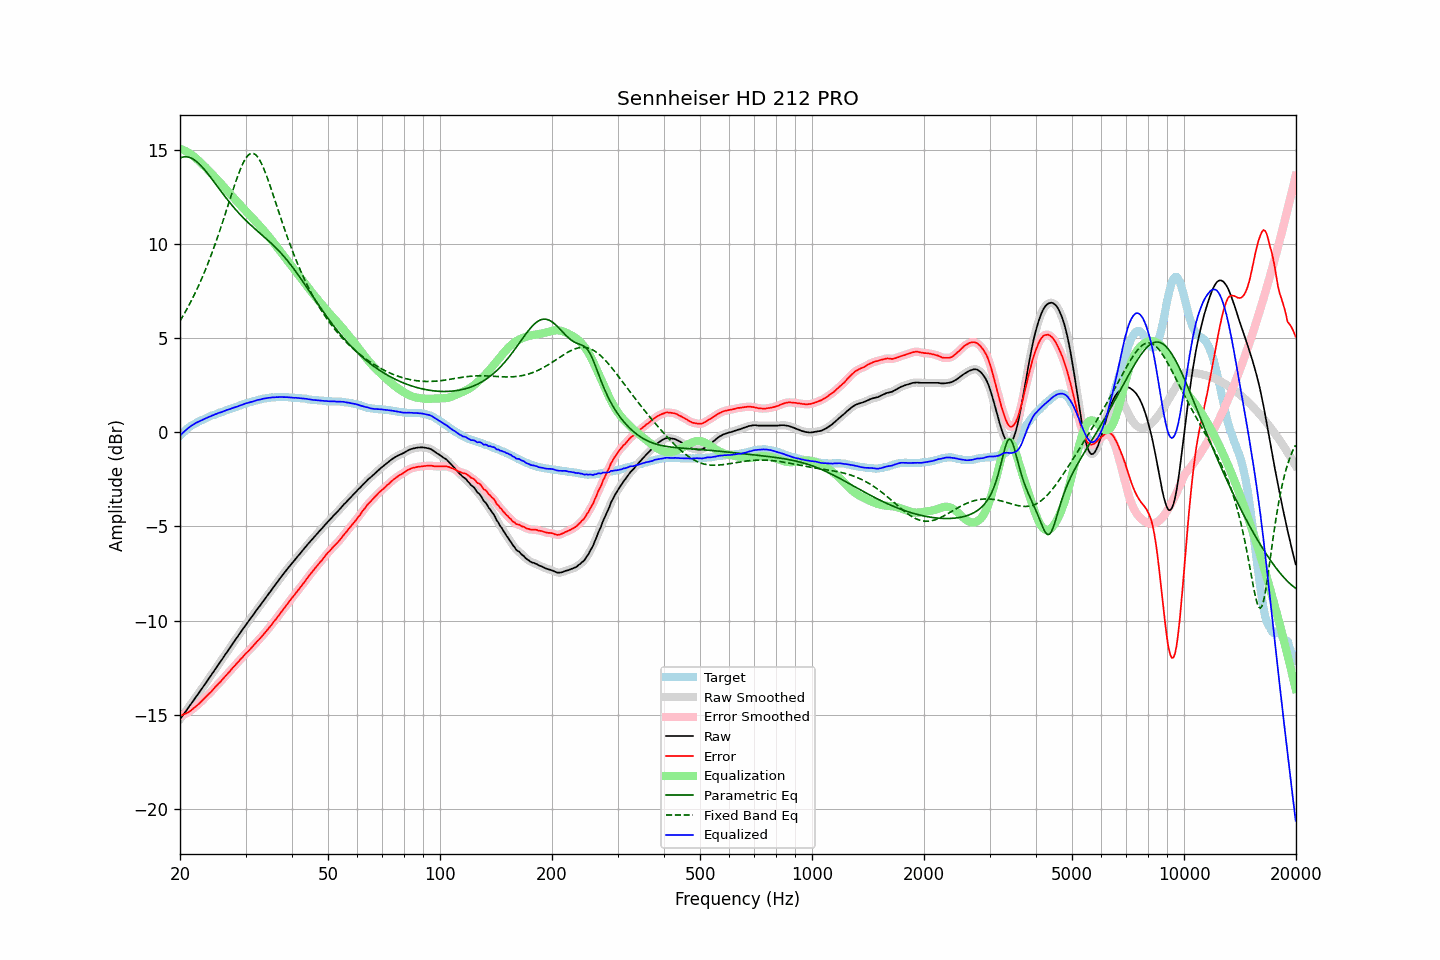

Source data for this figure (header and first rows):
frequency, raw, error, smoothed, error_smoothed, equalization, parametric_eq, fixed_band_eq, equalized_raw, equalized_smoothed, target
20.00, -15.24, -15.06, -15.24, -15.06, 15.06, 14.57, 5.92, -0.18, -0.18, -0.18
20.20, -15.12, -15.03, -15.12, -15.03, 15.03, 14.60, 6.06, -0.09, -0.09, -0.09
20.40, -15.00, -14.99, -15.01, -15.00, 15.00, 14.63, 6.20, -0.00, -0.01, -0.01
20.61, -14.89, -14.95, -14.89, -14.96, 14.96, 14.64, 6.35, 0.07, 0.07, 0.06
20.81, -14.77, -14.92, -14.77, -14.92, 14.92, 14.64, 6.50, 0.15, 0.14, 0.15
21.02, -14.65, -14.88, -14.65, -14.88, 14.87, 14.63, 6.66, 0.22, 0.22, 0.23
21.23, -14.53, -14.82, -14.53, -14.82, 14.82, 14.60, 6.82, 0.28, 0.28, 0.29
21.44, -14.41, -14.76, -14.41, -14.76, 14.76, 14.57, 6.98, 0.35, 0.35, 0.35
21.66, -14.29, -14.69, -14.29, -14.69, 14.70, 14.52, 7.15, 0.40, 0.40, 0.40
21.87, -14.17, -14.62, -14.17, -14.62, 14.63, 14.47, 7.33, 0.46, 0.46, 0.45
22.09, -14.05, -14.55, -14.05, -14.55, 14.55, 14.40, 7.50, 0.50, 0.50, 0.50
22.31, -13.93, -14.48, -13.93, -14.48, 14.48, 14.33, 7.69, 0.55, 0.55, 0.55
22.54, -13.81, -14.40, -13.81, -14.40, 14.40, 14.25, 7.87, 0.58, 0.58, 0.59
22.76, -13.69, -14.32, -13.69, -14.32, 14.32, 14.17, 8.07, 0.63, 0.62, 0.63
22.99, -13.57, -14.23, -13.57, -14.23, 14.23, 14.08, 8.26, 0.66, 0.67, 0.66
23.22, -13.44, -14.14, -13.44, -14.15, 14.15, 13.98, 8.47, 0.71, 0.71, 0.70
23.45, -13.32, -14.06, -13.32, -14.06, 14.07, 13.88, 8.67, 0.75, 0.75, 0.74
23.69, -13.19, -13.97, -13.19, -13.98, 13.98, 13.77, 8.89, 0.79, 0.78, 0.78
23.92, -13.07, -13.89, -13.07, -13.90, 13.89, 13.66, 9.10, 0.82, 0.82, 0.82
24.16, -12.95, -13.82, -12.95, -13.81, 13.80, 13.55, 9.33, 0.85, 0.86, 0.87
24.40, -12.82, -13.72, -12.82, -13.72, 13.71, 13.44, 9.56, 0.89, 0.89, 0.90
24.65, -12.70, -13.62, -12.70, -13.62, 13.62, 13.33, 9.79, 0.92, 0.93, 0.92
24.89, -12.57, -13.52, -12.57, -13.53, 13.53, 13.21, 10.03, 0.96, 0.96, 0.95
25.14, -12.45, -13.44, -12.45, -13.43, 13.44, 13.10, 10.27, 0.99, 0.99, 0.99
25.39, -12.32, -13.34, -12.32, -13.35, 13.35, 12.98, 10.52, 1.03, 1.02, 1.02
25.65, -12.20, -13.26, -12.20, -13.26, 13.25, 12.86, 10.78, 1.05, 1.05, 1.06
25.91, -12.08, -13.16, -12.08, -13.16, 13.16, 12.75, 11.03, 1.08, 1.08, 1.08
26.16, -11.95, -13.06, -11.95, -13.07, 13.07, 12.64, 11.29, 1.12, 1.11, 1.11
26.43, -11.82, -12.97, -11.83, -12.97, 12.97, 12.53, 11.56, 1.15, 1.15, 1.15
26.69, -11.70, -12.88, -11.70, -12.88, 12.88, 12.42, 11.82, 1.18, 1.18, 1.18
26.96, -11.57, -12.78, -11.58, -12.79, 12.78, 12.31, 12.09, 1.21, 1.21, 1.21
27.23, -11.45, -12.69, -11.45, -12.69, 12.69, 12.20, 12.36, 1.23, 1.24, 1.24
27.50, -11.32, -12.59, -11.33, -12.59, 12.59, 12.10, 12.62, 1.27, 1.27, 1.27
27.77, -11.20, -12.49, -11.20, -12.50, 12.50, 11.99, 12.89, 1.30, 1.30, 1.29
28.05, -11.08, -12.41, -11.08, -12.40, 12.40, 11.89, 13.14, 1.32, 1.33, 1.33
28.33, -10.95, -12.30, -10.95, -12.31, 12.31, 11.80, 13.39, 1.36, 1.35, 1.35
28.62, -10.83, -12.21, -10.83, -12.21, 12.21, 11.70, 13.63, 1.38, 1.38, 1.38
28.90, -10.70, -12.12, -10.70, -12.12, 12.12, 11.61, 13.86, 1.42, 1.41, 1.42
29.19, -10.58, -12.02, -10.58, -12.03, 12.03, 11.51, 14.07, 1.45, 1.45, 1.44
29.48, -10.46, -11.95, -10.46, -11.93, 11.94, 11.43, 14.26, 1.47, 1.48, 1.49
29.78, -10.33, -11.83, -10.34, -11.84, 11.84, 11.34, 14.43, 1.51, 1.51, 1.50
30.08, -10.21, -11.74, -10.22, -11.75, 11.75, 11.25, 14.57, 1.54, 1.54, 1.53
30.38, -10.10, -11.66, -10.10, -11.66, 11.66, 11.17, 14.68, 1.56, 1.56, 1.56
30.68, -9.99, -11.58, -9.99, -11.58, 11.57, 11.09, 14.76, 1.58, 1.58, 1.59
30.99, -9.87, -11.48, -9.88, -11.49, 11.48, 11.01, 14.81, 1.61, 1.60, 1.61
31.30, -9.76, -11.39, -9.76, -11.39, 11.39, 10.93, 14.82, 1.63, 1.63, 1.63
31.61, -9.64, -11.30, -9.64, -11.30, 11.30, 10.86, 14.80, 1.66, 1.66, 1.66
31.93, -9.52, -11.20, -9.52, -11.20, 11.21, 10.78, 14.75, 1.68, 1.68, 1.68
32.24, -9.40, -11.10, -9.41, -11.11, 11.11, 10.71, 14.66, 1.71, 1.71, 1.70
32.57, -9.29, -11.02, -9.29, -11.02, 11.02, 10.63, 14.54, 1.73, 1.73, 1.73
32.89, -9.18, -10.93, -9.18, -10.93, 10.92, 10.56, 14.39, 1.74, 1.75, 1.75
33.22, -9.06, -10.83, -9.06, -10.83, 10.83, 10.48, 14.22, 1.77, 1.77, 1.77
33.55, -8.94, -10.73, -8.95, -10.73, 10.73, 10.41, 14.03, 1.79, 1.79, 1.79
33.89, -8.83, -10.63, -8.83, -10.63, 10.63, 10.33, 13.82, 1.80, 1.80, 1.80
34.23, -8.71, -10.53, -8.71, -10.53, 10.53, 10.26, 13.59, 1.82, 1.82, 1.82
34.57, -8.59, -10.42, -8.60, -10.43, 10.43, 10.18, 13.35, 1.84, 1.83, 1.83
34.92, -8.48, -10.32, -8.48, -10.32, 10.32, 10.10, 13.11, 1.84, 1.84, 1.84
35.27, -8.36, -10.22, -8.36, -10.21, 10.21, 10.02, 12.85, 1.85, 1.85, 1.86
35.62, -8.24, -10.09, -8.25, -10.10, 10.10, 9.94, 12.60, 1.86, 1.86, 1.85
35.97, -8.13, -9.99, -8.13, -9.99, 9.99, 9.86, 12.34, 1.86, 1.86, 1.86
... 635 more rows
